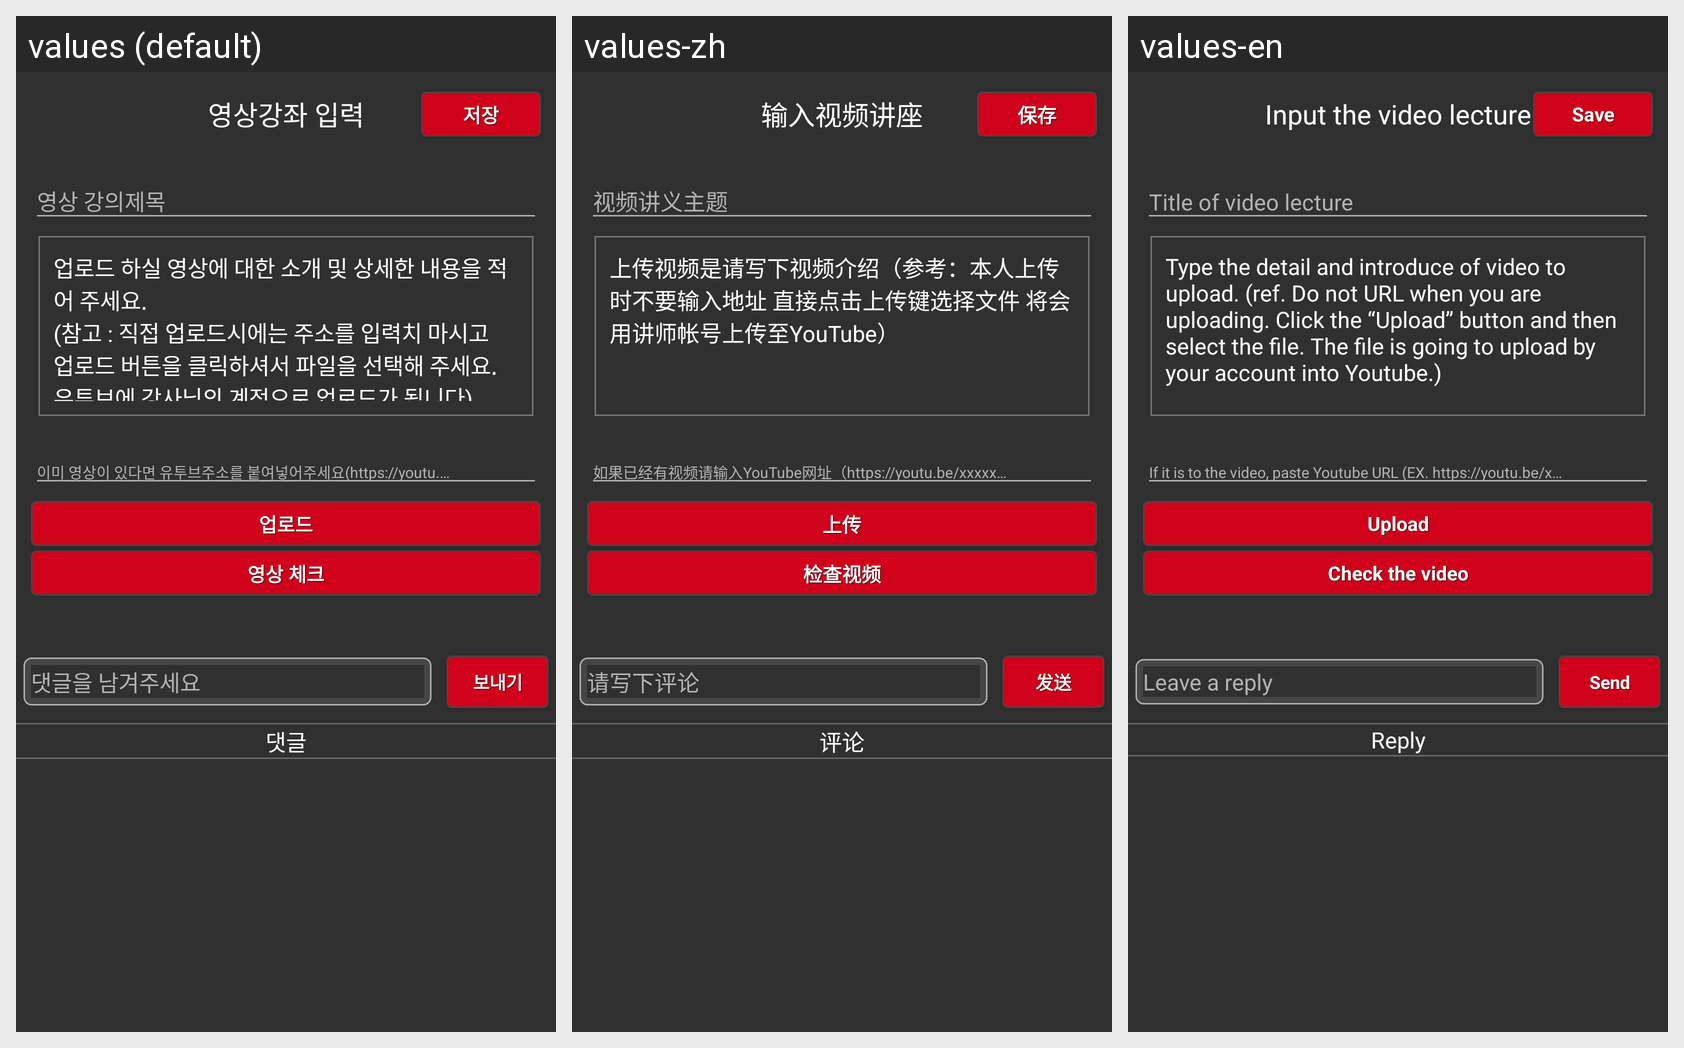

This grid shows one Android layout under several languages. Give, for every string resource on the screen, its name, the default text and each shown locale's text.
Android screen res/layout/activity_ins_video.xml rendered under 3 locales, left to right: values (default), values-zh, values-en. Device: Nexus 5 (rendered at 1080×1920; each locale shown at half size, 540×960, under a caption strip naming it); theme AppTheme.NoActionBar.
Strings drawn on this screen, with the default value and each locale's value (text and hints the layout hard-codes, and strings that could not be matched under every locale, appear in the picture but are not listed):

ins_video_title
  values: 영상강좌 입력
  values-zh: 输入视频讲座
  values-en: Input the video lecture

ins_video_btn
  values: 저장
  values-zh: 保存
  values-en: Save

ins_video_content
  values: 업로드 하실 영상에 대한 소개 및 상세한 내용을 적어 주세요.
      (참고 : 직접 업로드시에는 주소를 입력치 마시고 
      업로드 버튼을 클릭하셔서 파일을 선택해 주세요.
      유튜브에 강사님의 계정으로 업로드가 됩니다)
  values-zh: 上传视频是请写下视频介绍（参考：本人上传时不要输入地址 直接点击上传键选择文件 将会用讲师帐号上传至YouTube）
  values-en: Type the detail and introduce of video to upload. (ref. Do not URL when you are uploading. Click the “Upload” button and then select the file. The file is going to upload by your account into Youtube.)

ins_video_upload
  values: 업로드
  values-zh: 上传
  values-en: Upload

ins_video_upload2
  values: 영상 체크
  values-zh: 检查视频
  values-en: Check the video

momboard_edit
  values: 댓글을 남겨주세요
  values-zh: 请写下评论
  values-en: Leave a reply

momboard_edit_send
  values: 보내기
  values-zh: 发送
  values-en: Send

user_mission_d_title2
  values: 댓글
  values-zh: 评论
  values-en: Reply
